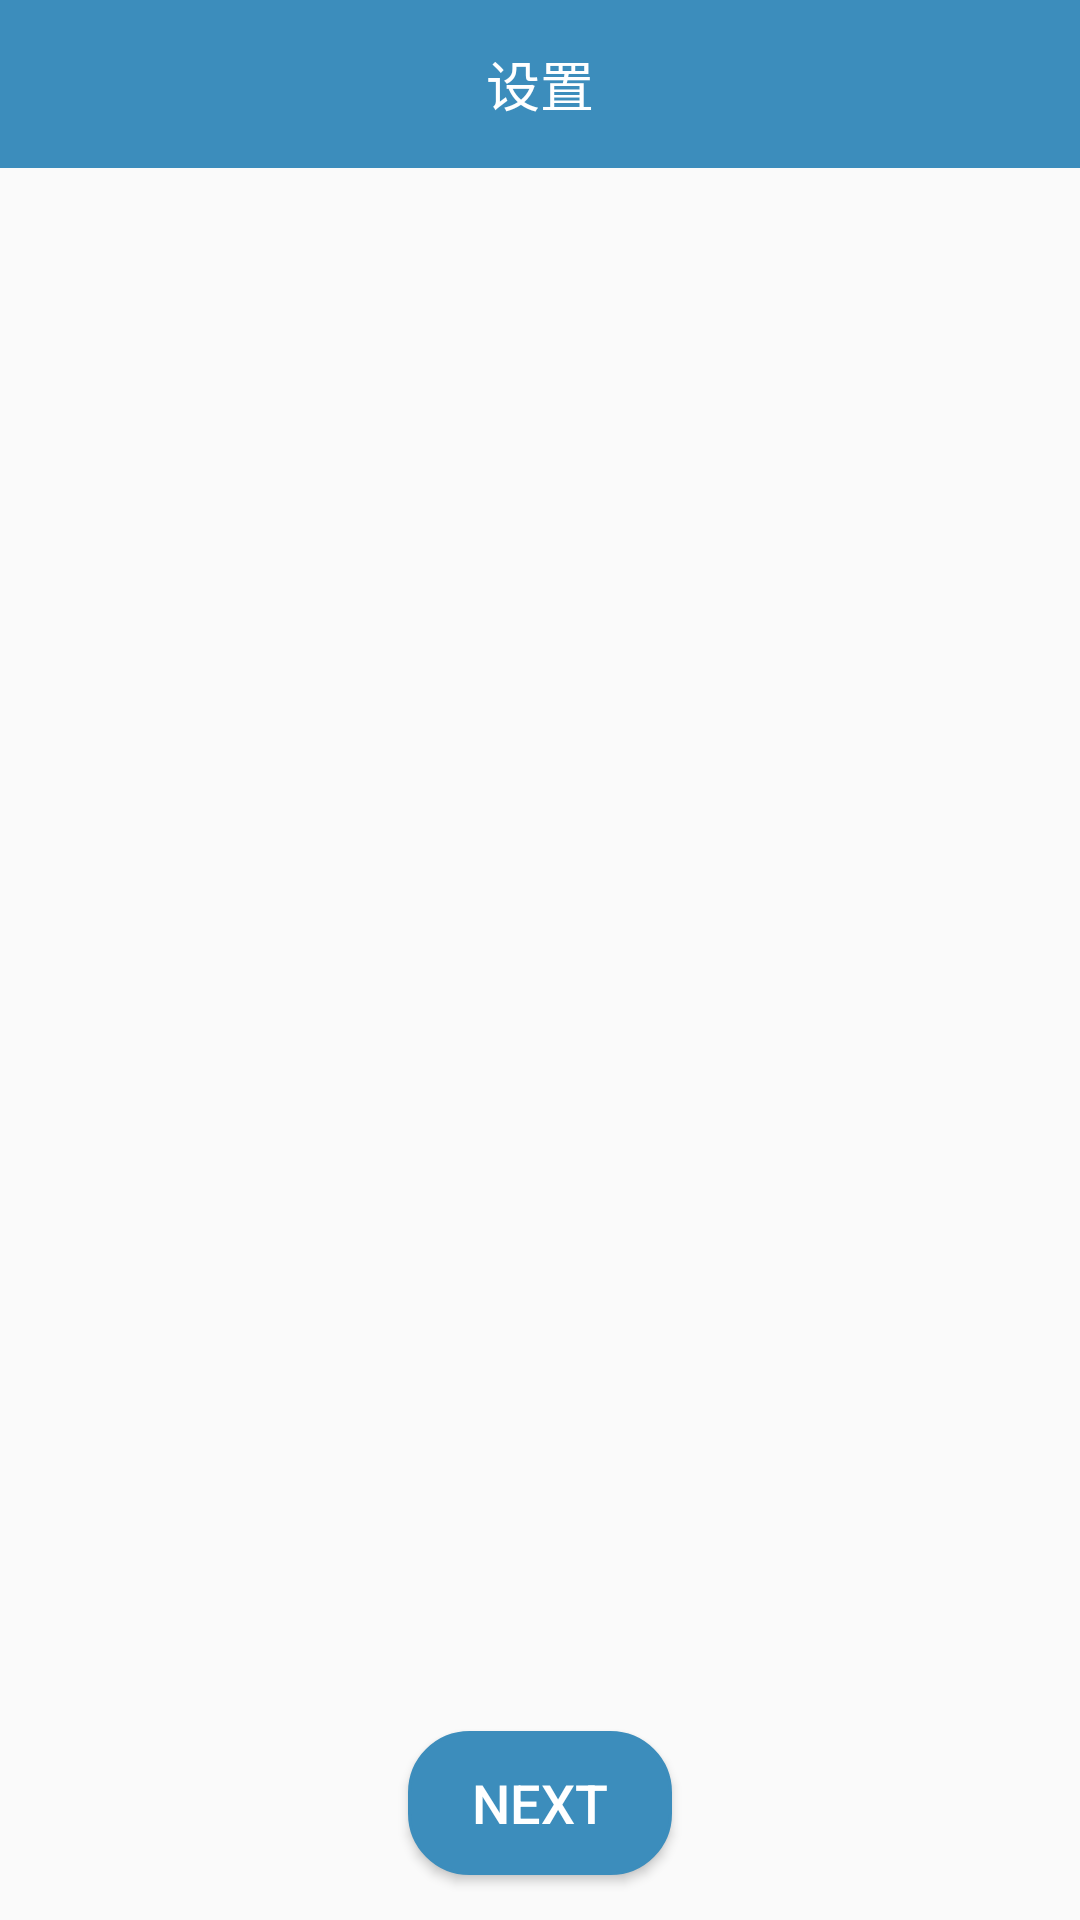

Write the Android layout XML for this screen, with the resource values it uses.
<!-- AndroidManifest.xml: application theme AppTheme -->
<!-- res/layout/activity_setting.xml -->
<?xml version="1.0" encoding="utf-8"?>
<androidx.constraintlayout.widget.ConstraintLayout xmlns:android="http://schemas.android.com/apk/res/android"
    xmlns:tools="http://schemas.android.com/tools"
    android:layout_width="match_parent"
    android:layout_height="match_parent"
    android:id="@+id/layout_container"
    xmlns:app="http://schemas.android.com/apk/res-auto">
    <com.google.android.material.appbar.AppBarLayout
        android:id="@+id/appbar_layout"
        android:layout_width="match_parent"
        android:layout_height="wrap_content"
        app:layout_constraintStart_toStartOf="parent"
        app:layout_constraintEnd_toEndOf="parent"
        app:layout_constraintTop_toTopOf="parent">
        <androidx.appcompat.widget.Toolbar
            android:id="@+id/toolbar"
            android:layout_width="match_parent"
            android:layout_height="?attr/actionBarSize"
            android:background="?attr/colorPrimary" >
            <TextView
                android:layout_width="wrap_content"
                android:layout_height="wrap_content"
                android:layout_gravity="center"
                android:singleLine="true"
                android:ellipsize="end"
                android:text="设置"
                android:textSize="18sp"
                android:textColor="@android:color/white" />
        </androidx.appcompat.widget.Toolbar>
    </com.google.android.material.appbar.AppBarLayout>

    <FrameLayout
        android:layout_width="match_parent"
        android:layout_height="0dp"
        android:layout_marginBottom="68dp"
        android:id="@+id/setting_fragment"
        app:layout_constraintTop_toBottomOf="@id/appbar_layout"
        app:layout_constraintBottom_toBottomOf="parent"
        app:layout_constraintStart_toStartOf="parent"
        app:layout_constraintEnd_toEndOf="parent"/>

    <Button
        android:id="@+id/finish_btn"
        android:layout_width="wrap_content"
        android:layout_height="48dp"
        android:layout_marginTop="5dp"
        android:layout_marginBottom="15dp"
        app:layout_constraintTop_toBottomOf="@id/setting_fragment"
        app:layout_constraintStart_toStartOf="parent"
        app:layout_constraintEnd_toEndOf="parent"
        android:background="@drawable/button_selector"
        android:gravity="center"
        android:text="@string/setting_next"
        android:textAlignment="center"
        android:textColor="@android:color/white"
        android:textSize="18sp" />

</androidx.constraintlayout.widget.ConstraintLayout>
<!-- resources referenced by this layout -->
<resources>
  <!-- drawable button_selector (drawable) -->
  <?xml version="1.0" encoding="utf-8"?>
  <selector xmlns:android="http://schemas.android.com/apk/res/android">
      <item android:state_enabled="false">
          <shape>
              <stroke android:width="1dip" android:color="@color/grey" />
              <solid android:width="1dip" android:color="@color/grey" />
              <corners android:radius="20dip" />
              <padding android:bottom="10dp" android:left="10dp" android:right="10dp" android:top="10dp" />
          </shape>
      </item>
  
      <item android:state_pressed="true">
          <shape>
              <stroke android:width="1dip" android:color="#1077B5" />
              <solid android:width="1dip" android:color="#1077B5" />
              <corners android:radius="20dp" />
              <padding android:bottom="10dp" android:left="10dp" android:right="10dp" android:top="10dp" />
          </shape>
      </item>
  
      <item android:state_pressed="false">
          <shape>
              <stroke android:width="1dip" android:color="#3c8dbc" />
              <solid android:width="1dip" android:color="#3c8dbc" />
              <corners android:radius="20dip" />
              <padding android:bottom="10dp" android:left="10dp" android:right="10dp" android:top="10dp" />
          </shape>
      </item>
  
  </selector>
  <string name="setting_next">Next</string>
  <style name="AppTheme" parent="Theme.AppCompat.Light.NoActionBar">
          
          <item name="colorPrimary">@color/colorPrimary</item>
          <item name="colorPrimaryDark">@color/colorPrimaryDark</item>
          <item name="colorAccent">@color/colorAccent</item>
          <item name="android:windowNoTitle">true</item>
      </style>
  <color name="grey">#808080</color>
  <color name="colorPrimary">@color/theme</color>
  <color name="colorPrimaryDark">@color/theme</color>
  <color name="colorAccent">@color/theme</color>
  <color name="theme">#3c8dbc</color>
</resources>
